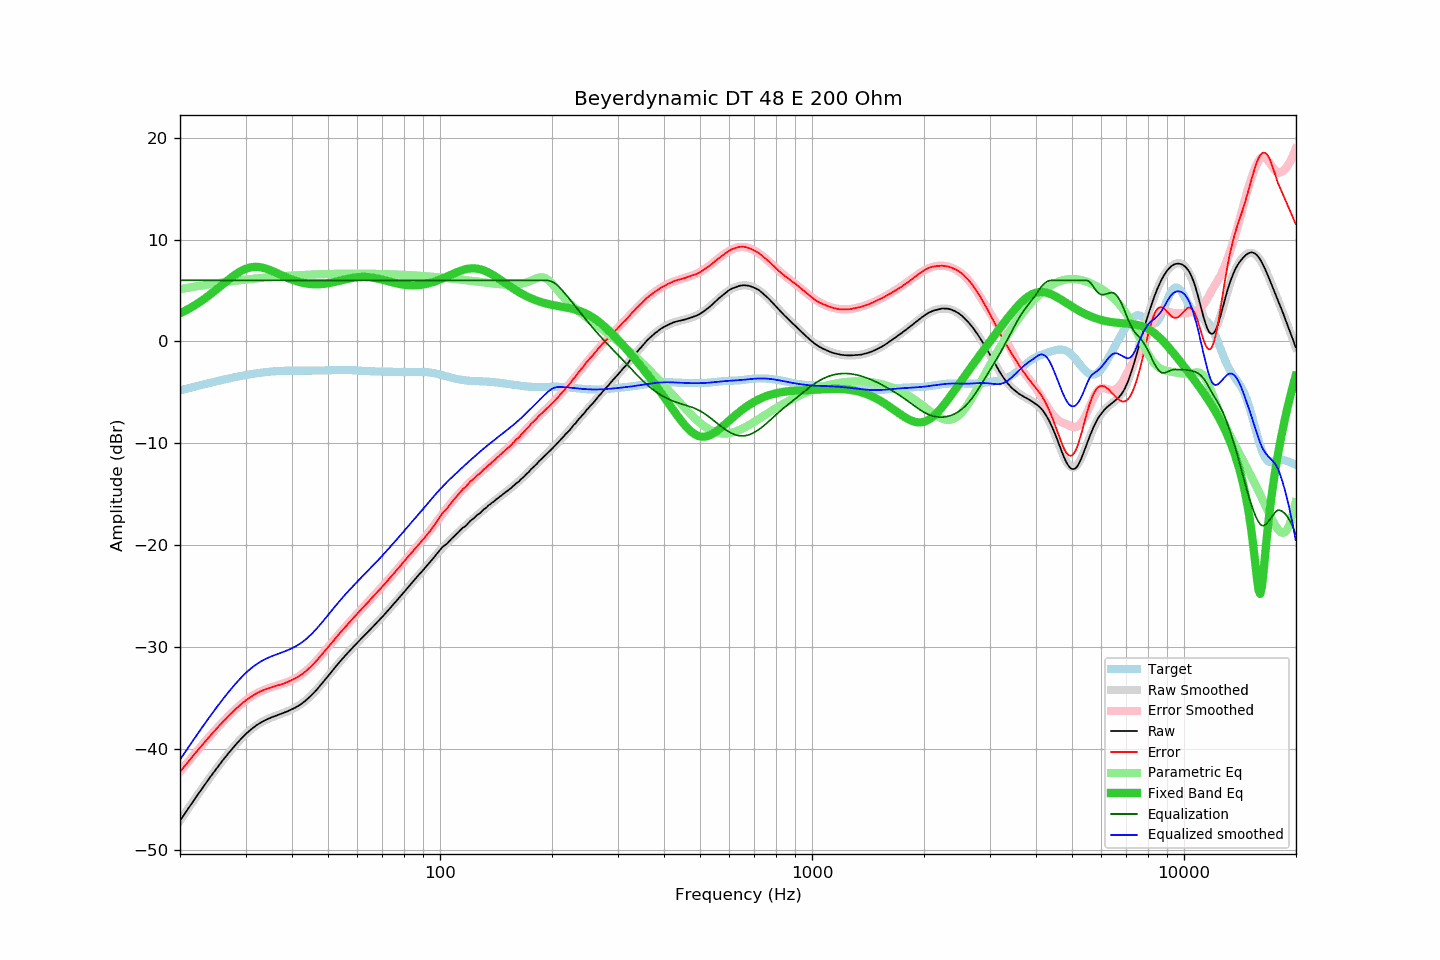

The data file committed next to this chart (first rows):
frequency, raw, error, smoothed, error_smoothed, equalization, parametric_eq, equalized_raw, equalized_smoothed, target
20.00, -47.08, -42.27, -47.09, -42.28, 6.00, 2.75, -41.08, -41.09, -4.81
20.20, -46.85, -42.08, -46.85, -42.08, 6.00, 2.83, -40.85, -40.85, -4.77
20.40, -46.62, -41.89, -46.62, -41.88, 6.00, 2.91, -40.62, -40.62, -4.73
20.61, -46.38, -41.69, -46.38, -41.69, 6.00, 2.99, -40.38, -40.38, -4.69
20.81, -46.15, -41.50, -46.15, -41.50, 6.00, 3.08, -40.15, -40.15, -4.65
21.02, -45.92, -41.31, -45.91, -41.30, 6.00, 3.16, -39.92, -39.91, -4.61
21.23, -45.69, -41.12, -45.68, -41.11, 6.00, 3.25, -39.69, -39.68, -4.57
21.44, -45.46, -40.93, -45.45, -40.92, 6.00, 3.34, -39.46, -39.45, -4.53
21.66, -45.22, -40.73, -45.22, -40.73, 6.00, 3.44, -39.22, -39.22, -4.49
21.87, -44.99, -40.54, -44.99, -40.54, 6.00, 3.53, -38.99, -38.99, -4.45
22.09, -44.76, -40.35, -44.76, -40.35, 6.00, 3.63, -38.76, -38.76, -4.41
22.31, -44.54, -40.17, -44.54, -40.16, 6.00, 3.73, -38.54, -38.54, -4.37
22.54, -44.31, -39.98, -44.31, -39.98, 6.00, 3.84, -38.31, -38.31, -4.33
22.76, -44.09, -39.80, -44.08, -39.79, 6.00, 3.95, -38.09, -38.08, -4.29
22.99, -43.86, -39.61, -43.86, -39.61, 6.00, 4.05, -37.86, -37.86, -4.25
23.22, -43.64, -39.43, -43.64, -39.42, 6.00, 4.17, -37.64, -37.64, -4.21
23.45, -43.42, -39.24, -43.41, -39.24, 6.00, 4.28, -37.42, -37.41, -4.17
23.69, -43.19, -39.06, -43.19, -39.06, 6.00, 4.40, -37.19, -37.19, -4.14
23.92, -42.97, -38.87, -42.97, -38.87, 6.00, 4.52, -36.97, -36.97, -4.10
24.16, -42.75, -38.69, -42.75, -38.70, 6.00, 4.64, -36.75, -36.75, -4.06
24.40, -42.54, -38.52, -42.54, -38.52, 6.00, 4.76, -36.54, -36.54, -4.02
24.65, -42.33, -38.35, -42.32, -38.34, 6.00, 4.89, -36.33, -36.32, -3.98
24.89, -42.11, -38.16, -42.11, -38.17, 6.00, 5.01, -36.11, -36.11, -3.94
25.14, -41.90, -37.99, -41.90, -37.99, 6.00, 5.14, -35.90, -35.90, -3.91
25.39, -41.69, -37.82, -41.69, -37.82, 6.00, 5.27, -35.69, -35.69, -3.87
25.65, -41.48, -37.65, -41.48, -37.65, 6.00, 5.40, -35.48, -35.48, -3.83
25.91, -41.28, -37.49, -41.28, -37.48, 6.00, 5.53, -35.28, -35.28, -3.79
26.16, -41.07, -37.31, -41.07, -37.31, 6.00, 5.66, -35.07, -35.07, -3.76
26.43, -40.88, -37.16, -40.87, -37.15, 6.00, 5.79, -34.88, -34.87, -3.72
26.69, -40.68, -36.99, -40.68, -36.99, 6.00, 5.92, -34.68, -34.68, -3.69
26.96, -40.48, -36.83, -40.48, -36.83, 6.00, 6.04, -34.48, -34.48, -3.65
27.23, -40.29, -36.67, -40.29, -36.67, 6.00, 6.17, -34.29, -34.29, -3.62
27.50, -40.10, -36.52, -40.10, -36.51, 6.00, 6.29, -34.10, -34.10, -3.59
27.77, -39.91, -36.36, -39.91, -36.36, 6.00, 6.41, -33.91, -33.91, -3.55
28.05, -39.73, -36.21, -39.73, -36.21, 6.00, 6.52, -33.73, -33.73, -3.52
28.33, -39.55, -36.06, -39.55, -36.06, 6.00, 6.63, -33.55, -33.55, -3.49
28.62, -39.38, -35.93, -39.37, -35.92, 6.00, 6.73, -33.38, -33.37, -3.45
28.90, -39.20, -35.78, -39.20, -35.78, 6.00, 6.83, -33.20, -33.20, -3.42
29.19, -39.03, -35.64, -39.03, -35.64, 6.00, 6.92, -33.03, -33.03, -3.39
29.48, -38.87, -35.51, -38.87, -35.51, 6.00, 7.00, -32.87, -32.87, -3.36
29.78, -38.70, -35.37, -38.71, -35.38, 6.00, 7.07, -32.70, -32.71, -3.33
30.08, -38.55, -35.25, -38.56, -35.26, 6.00, 7.14, -32.55, -32.56, -3.30
30.38, -38.41, -35.14, -38.41, -35.14, 6.00, 7.19, -32.41, -32.41, -3.27
30.68, -38.27, -35.02, -38.27, -35.03, 6.00, 7.24, -32.27, -32.27, -3.25
30.99, -38.14, -34.92, -38.14, -34.92, 6.00, 7.28, -32.14, -32.14, -3.22
31.30, -38.01, -34.82, -38.01, -34.82, 6.00, 7.30, -32.01, -32.01, -3.19
31.61, -37.89, -34.72, -37.89, -34.72, 6.00, 7.32, -31.89, -31.89, -3.17
31.93, -37.77, -34.63, -37.77, -34.63, 6.00, 7.32, -31.77, -31.77, -3.14
32.24, -37.66, -34.54, -37.67, -34.54, 6.00, 7.32, -31.66, -31.67, -3.12
32.57, -37.56, -34.46, -37.56, -34.46, 6.00, 7.31, -31.56, -31.56, -3.10
32.89, -37.46, -34.38, -37.47, -34.39, 6.00, 7.29, -31.46, -31.47, -3.08
33.22, -37.37, -34.31, -37.38, -34.32, 6.00, 7.26, -31.37, -31.38, -3.06
33.55, -37.29, -34.25, -37.29, -34.25, 6.00, 7.22, -31.29, -31.29, -3.04
33.89, -37.21, -34.19, -37.21, -34.19, 6.00, 7.18, -31.21, -31.21, -3.02
34.23, -37.13, -34.13, -37.13, -34.13, 6.00, 7.13, -31.13, -31.13, -3.00
34.57, -37.06, -34.07, -37.06, -34.07, 6.00, 7.07, -31.06, -31.06, -2.99
34.92, -36.99, -34.02, -36.99, -34.02, 6.00, 7.01, -30.99, -30.99, -2.97
35.27, -36.92, -33.96, -36.93, -33.97, 6.00, 6.94, -30.92, -30.93, -2.96
35.62, -36.86, -33.91, -36.87, -33.92, 6.00, 6.88, -30.86, -30.87, -2.95
35.97, -36.80, -33.87, -36.81, -33.87, 6.00, 6.81, -30.80, -30.81, -2.93
... 635 more rows
